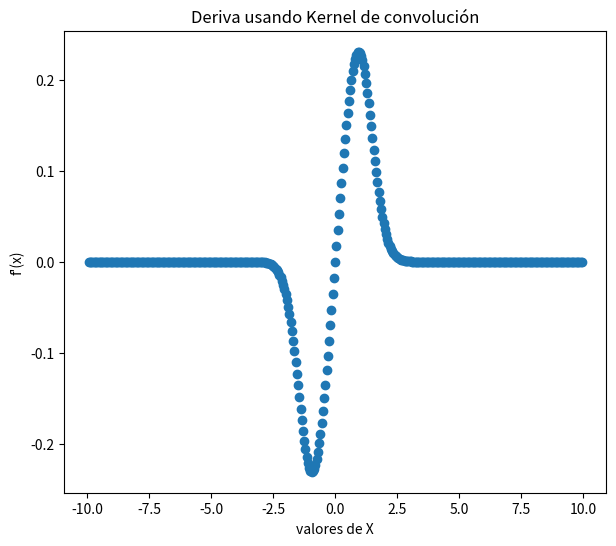

Here is the Python script that generated this plot:
# -*- coding: utf-8 -*-
"""
Created on Fri Sep  2 17:23:21 2022

@author: mpinz
"""

import numpy as np
import matplotlib.pyplot as plt

x=np.linspace(-10,10,num=401)
ecuation=lambda x: 1/np.sqrt(1+np.exp(-x**2))
h=0.05
M=np.array([1,0,-1])
def convolute(kernel,f,x):
    fx_conv=np.ones(len(x))
    for n in range(1,len(x)-1):
        valor_conv=0
        for m in range(-1,len(kernel)-1):
            valor_conv+=kernel[m+1]*f(x[n-m])
        fx_conv[n]=valor_conv
    return(fx_conv)

convolucion=(1/(2*h))*convolute(M,ecuation,x)
fig = plt.figure(figsize=(7,6))
ax = fig.add_subplot(1,1,1)
ax.scatter(x[1:-1],convolucion[1:-1])
ax.set_title('Deriva usando Kernel de convolución')
ax.set_xlabel('valores de X')
ax.set_ylabel("f'(x)")
plt.show()

